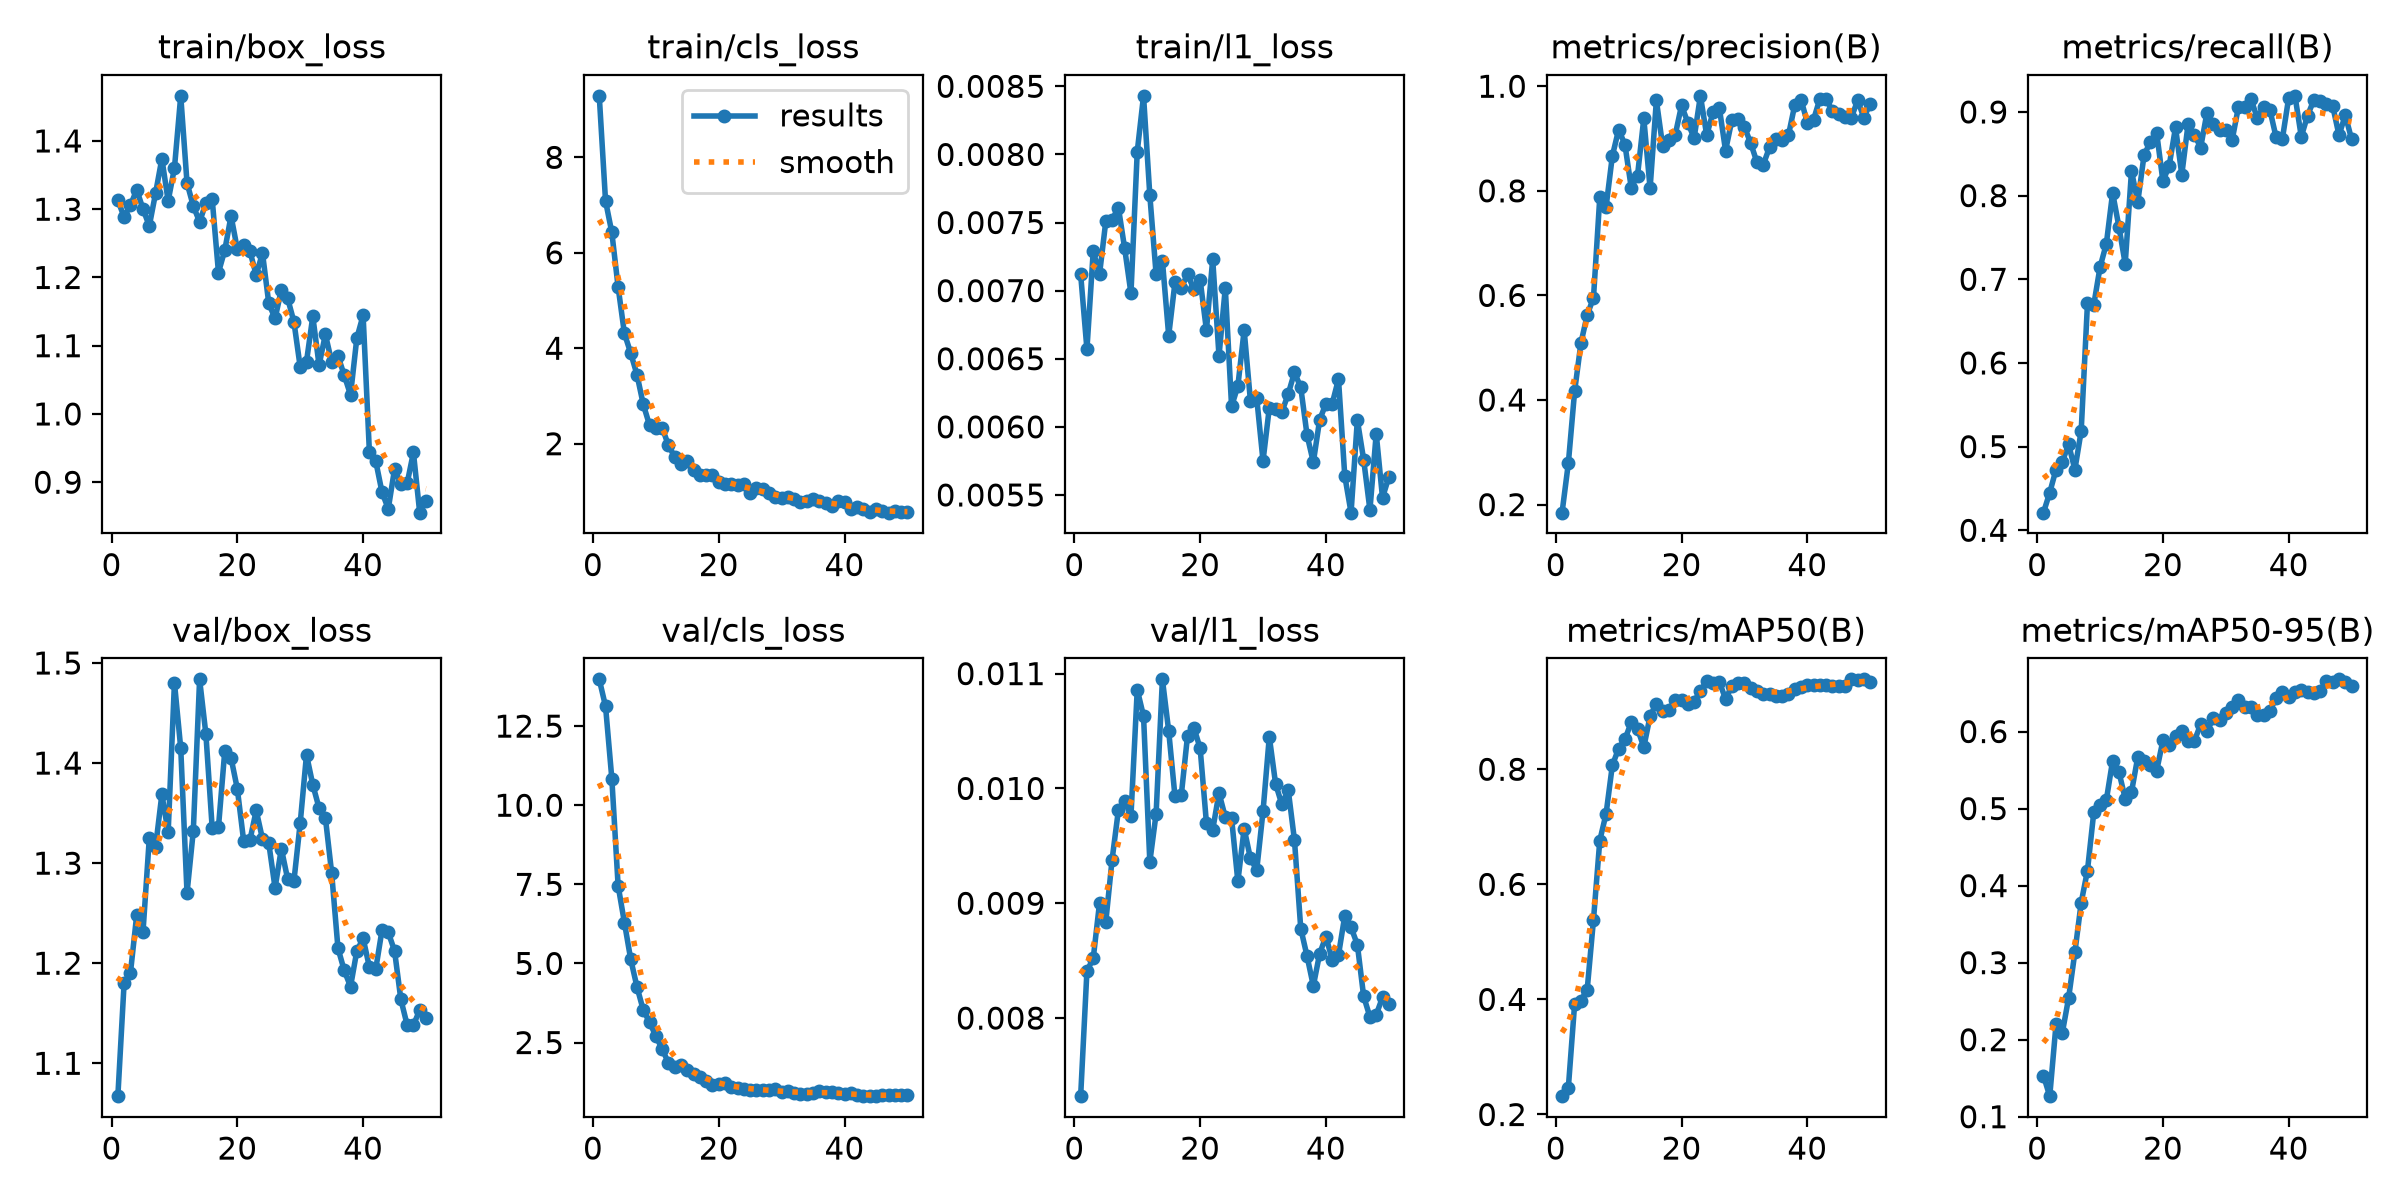

The table this chart was drawn from, first rows:
epoch, time, train/box_loss, train/cls_loss, train/l1_loss, metrics/precision(B), metrics/recall(B), metrics/mAP50(B), metrics/mAP50-95(B), val/box_loss, val/cls_loss, val/l1_loss, lr/pg0, lr/pg1, lr/pg2
1, 33.12, 1.313, 9.288, 0.00712, 0.1845, 0.421, 0.2319, 0.1533, 1.067, 13.98, 0.00732, 0.0004083, 0.0004083, 0.0004083
2, 59.38, 1.289, 7.087, 0.00657, 0.279, 0.445, 0.2465, 0.1267, 1.181, 13.13, 0.00841, 0.0008671, 0.0008671, 0.0008671
3, 85.03, 1.306, 6.426, 0.00729, 0.4167, 0.4726, 0.392, 0.22, 1.19, 10.84, 0.00852, 0.001307, 0.001307, 0.001307
4, 109.1, 1.328, 5.283, 0.00712, 0.5089, 0.482, 0.398, 0.2089, 1.248, 7.455, 0.009, 0.001344, 0.001344, 0.001344
5, 129.4, 1.3, 4.311, 0.00751, 0.5624, 0.5026, 0.4172, 0.2541, 1.231, 6.293, 0.00884, 0.001316, 0.001316, 0.001316
6, 154.5, 1.275, 3.899, 0.00752, 0.5958, 0.4726, 0.5385, 0.3136, 1.325, 5.134, 0.00938, 0.001288, 0.001288, 0.001288
7, 179.7, 1.324, 3.447, 0.00761, 0.7874, 0.5187, 0.6761, 0.3779, 1.316, 4.258, 0.00981, 0.001259, 0.001259, 0.001259
8, 205.5, 1.374, 2.823, 0.00731, 0.7692, 0.6713, 0.7225, 0.4196, 1.369, 3.526, 0.00989, 0.001231, 0.001231, 0.001231
9, 226.3, 1.312, 2.387, 0.00698, 0.8668, 0.6694, 0.807, 0.4949, 1.331, 3.147, 0.00976, 0.001203, 0.001203, 0.001203
10, 252.2, 1.36, 2.329, 0.00802, 0.9171, 0.7146, 0.836, 0.5044, 1.48, 2.697, 0.01086, 0.001174, 0.001174, 0.001174
11, 274.8, 1.466, 2.338, 0.00843, 0.8883, 0.7423, 0.852, 0.5111, 1.415, 2.301, 0.01063, 0.001146, 0.001146, 0.001146
12, 299.2, 1.338, 1.966, 0.0077, 0.8062, 0.8033, 0.8816, 0.5623, 1.27, 1.855, 0.00936, 0.001118, 0.001118, 0.001118
13, 326, 1.305, 1.724, 0.00712, 0.829, 0.7628, 0.8705, 0.5477, 1.332, 1.742, 0.00978, 0.001089, 0.001089, 0.001089
14, 354.5, 1.281, 1.575, 0.00722, 0.9385, 0.7185, 0.8383, 0.513, 1.484, 1.778, 0.01095, 0.001061, 0.001061, 0.001061
15, 382.3, 1.309, 1.644, 0.00667, 0.8048, 0.8293, 0.8925, 0.5215, 1.429, 1.624, 0.0105, 0.001033, 0.001033, 0.001033
16, 402.9, 1.315, 1.441, 0.00706, 0.9728, 0.7924, 0.9141, 0.5669, 1.335, 1.498, 0.00993, 0.001005, 0.001005, 0.001005
17, 422.6, 1.207, 1.334, 0.00702, 0.8857, 0.8485, 0.9016, 0.5616, 1.336, 1.411, 0.00994, 0.0009763, 0.0009763, 0.0009763
18, 441.6, 1.24, 1.347, 0.00712, 0.897, 0.864, 0.9037, 0.5569, 1.412, 1.27, 0.01046, 0.000948, 0.000948, 0.000948
19, 457.7, 1.29, 1.354, 0.00701, 0.9072, 0.8752, 0.9201, 0.549, 1.405, 1.146, 0.01053, 0.0009197, 0.0009197, 0.0009197
20, 484, 1.242, 1.199, 0.00708, 0.9632, 0.8171, 0.9208, 0.5886, 1.374, 1.186, 0.01035, 0.0008914, 0.0008914, 0.0008914
21, 527.9, 1.247, 1.148, 0.00671, 0.9305, 0.836, 0.9142, 0.5825, 1.322, 1.22, 0.0097, 0.0008631, 0.0008631, 0.0008631
22, 582.5, 1.238, 1.156, 0.00723, 0.9007, 0.8816, 0.9176, 0.5945, 1.323, 1.1, 0.00964, 0.0008348, 0.0008348, 0.0008348
23, 620, 1.204, 1.137, 0.00652, 0.9817, 0.8251, 0.9364, 0.6008, 1.353, 1.057, 0.00996, 0.0008065, 0.0008065, 0.0008065
24, 656, 1.236, 1.151, 0.00702, 0.9064, 0.8854, 0.953, 0.5874, 1.324, 1.038, 0.00975, 0.0007782, 0.0007782, 0.0007782
25, 686.3, 1.162, 0.9624, 0.00615, 0.9502, 0.8729, 0.9499, 0.5879, 1.32, 1.002, 0.00974, 0.0007499, 0.0007499, 0.0007499
26, 729.5, 1.14, 1.063, 0.0063, 0.9593, 0.8575, 0.9518, 0.6093, 1.275, 0.9928, 0.00919, 0.0007216, 0.0007216, 0.0007216
27, 767.4, 1.182, 1.059, 0.00671, 0.8769, 0.8991, 0.9224, 0.6002, 1.315, 0.9997, 0.00965, 0.0006934, 0.0006934, 0.0006934
28, 808.9, 1.169, 0.9721, 0.00619, 0.9351, 0.886, 0.9441, 0.6173, 1.284, 1.014, 0.00939, 0.0006651, 0.0006651, 0.0006651
29, 842.5, 1.135, 0.879, 0.00621, 0.9377, 0.8783, 0.9495, 0.6154, 1.282, 1.028, 0.00929, 0.0006368, 0.0006368, 0.0006368
30, 880.9, 1.069, 0.8527, 0.00575, 0.9222, 0.8783, 0.9494, 0.624, 1.34, 0.9309, 0.0098, 0.0006085, 0.0006085, 0.0006085
31, 920.7, 1.077, 0.8924, 0.00614, 0.8911, 0.8663, 0.9407, 0.6325, 1.408, 0.9631, 0.01045, 0.0005802, 0.0005802, 0.0005802
32, 955.6, 1.143, 0.8327, 0.00613, 0.8544, 0.9057, 0.9359, 0.6405, 1.378, 0.8983, 0.01004, 0.0005519, 0.0005519, 0.0005519
33, 990, 1.071, 0.7833, 0.00611, 0.8502, 0.9057, 0.9315, 0.6325, 1.355, 0.8861, 0.00986, 0.0005236, 0.0005236, 0.0005236
34, 1029, 1.117, 0.8029, 0.00624, 0.8834, 0.9151, 0.9301, 0.6315, 1.345, 0.871, 0.00999, 0.0004953, 0.0004953, 0.0004953
35, 1071, 1.077, 0.84, 0.0064, 0.8999, 0.893, 0.9265, 0.622, 1.29, 0.9169, 0.00955, 0.000467, 0.000467, 0.000467
36, 1113, 1.085, 0.8013, 0.00629, 0.8979, 0.9057, 0.9281, 0.6209, 1.215, 0.9595, 0.00878, 0.0004387, 0.0004387, 0.0004387
37, 1148, 1.057, 0.7538, 0.00594, 0.9062, 0.9028, 0.9309, 0.6271, 1.193, 0.9456, 0.00854, 0.0004104, 0.0004104, 0.0004104
38, 1185, 1.028, 0.7017, 0.00574, 0.964, 0.8696, 0.9391, 0.6433, 1.177, 0.9473, 0.00828, 0.0003821, 0.0003821, 0.0003821
39, 1222, 1.111, 0.7972, 0.00605, 0.9746, 0.8682, 0.9424, 0.6512, 1.212, 0.9079, 0.00856, 0.0003538, 0.0003538, 0.0003538
40, 1261, 1.145, 0.7745, 0.00617, 0.9305, 0.9171, 0.9463, 0.645, 1.225, 0.8828, 0.00871, 0.0003255, 0.0003255, 0.0003255
41, 1304, 0.9443, 0.6259, 0.00617, 0.9363, 0.9193, 0.9466, 0.6507, 1.196, 0.9004, 0.00851, 0.0002972, 0.0002972, 0.0002972
42, 1346, 0.9313, 0.6691, 0.00635, 0.976, 0.8704, 0.9461, 0.6539, 1.194, 0.8444, 0.00855, 0.0002689, 0.0002689, 0.0002689
43, 1389, 0.8856, 0.6324, 0.00564, 0.9756, 0.8957, 0.9466, 0.6508, 1.233, 0.8078, 0.00889, 0.0002406, 0.0002406, 0.0002406
44, 1428, 0.861, 0.5664, 0.00537, 0.9521, 0.9143, 0.9452, 0.6503, 1.231, 0.8124, 0.00879, 0.0002123, 0.0002123, 0.0002123
45, 1473, 0.9193, 0.6352, 0.00605, 0.9467, 0.9126, 0.9455, 0.6525, 1.212, 0.8054, 0.00864, 0.0001841, 0.0001841, 0.0001841
46, 1517, 0.898, 0.5854, 0.00576, 0.9414, 0.9097, 0.945, 0.6662, 1.164, 0.8407, 0.00819, 0.0001558, 0.0001558, 0.0001558
47, 1559, 0.8983, 0.5554, 0.00539, 0.9397, 0.9069, 0.9563, 0.6645, 1.138, 0.8506, 0.00801, 0.0001275, 0.0001275, 0.0001275
48, 1601, 0.9436, 0.6005, 0.00595, 0.9728, 0.8722, 0.9552, 0.6678, 1.138, 0.8488, 0.00803, 9.91726e-05, 9.91726e-05, 9.91726e-05
49, 1642, 0.8554, 0.5594, 0.00548, 0.9398, 0.8962, 0.956, 0.6645, 1.153, 0.8269, 0.00818, 7.08784e-05, 7.08784e-05, 7.08784e-05
50, 1679, 0.8719, 0.5702, 0.00563, 0.9669, 0.8673, 0.9524, 0.6596, 1.145, 0.8362, 0.00812, 4.25842e-05, 4.25842e-05, 4.25842e-05
